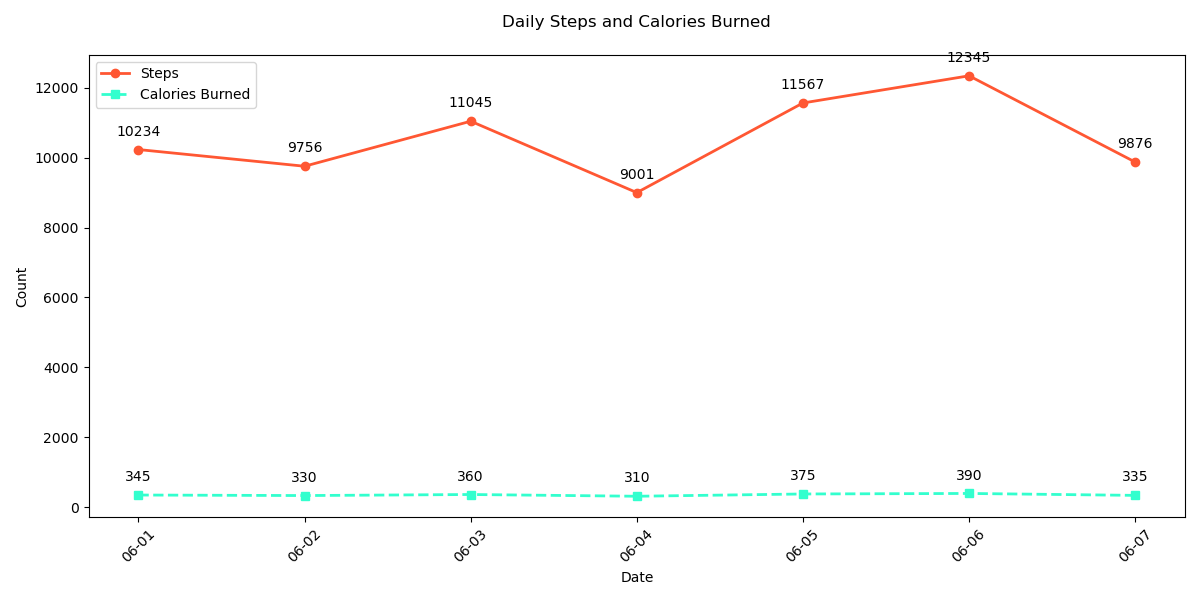

The file beside this chart, header and first rows:
Date, Steps, Calories Burned
2023-06-01, 10234, 345
2023-06-02, 9756, 330
2023-06-03, 11045, 360
2023-06-04, 9001, 310
2023-06-05, 11567, 375
2023-06-06, 12345, 390
2023-06-07, 9876, 335
